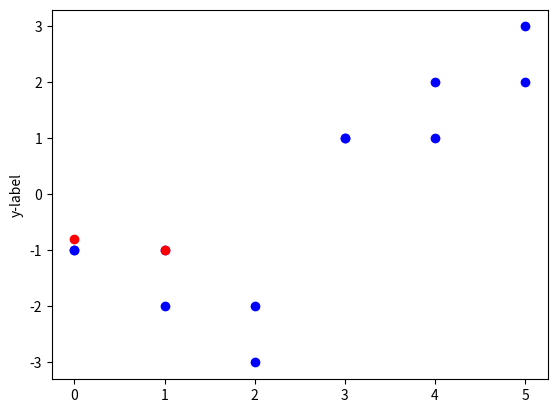

The matplotlib source for this figure:
import numpy as np



X = np.array([[-1, -1], [-2, -1], [-3, -2], [1, 1], [2, 1], [3, 2]])
Y = np.array([1, 1, 1, 2, 2, 2])

A = [0,1,2,3,4,5]
B = [0,1,2,3,4,5]
for a in range(0,5):
     A[a] = X[a][0]
for a in range(0,5):
     B[a] = X[a][1]


import matplotlib.pyplot as plt
plt.plot(X,'bo')
plt.plot([-0.8,-1],'ro')

plt.ylabel('y-label')
plt.show()



